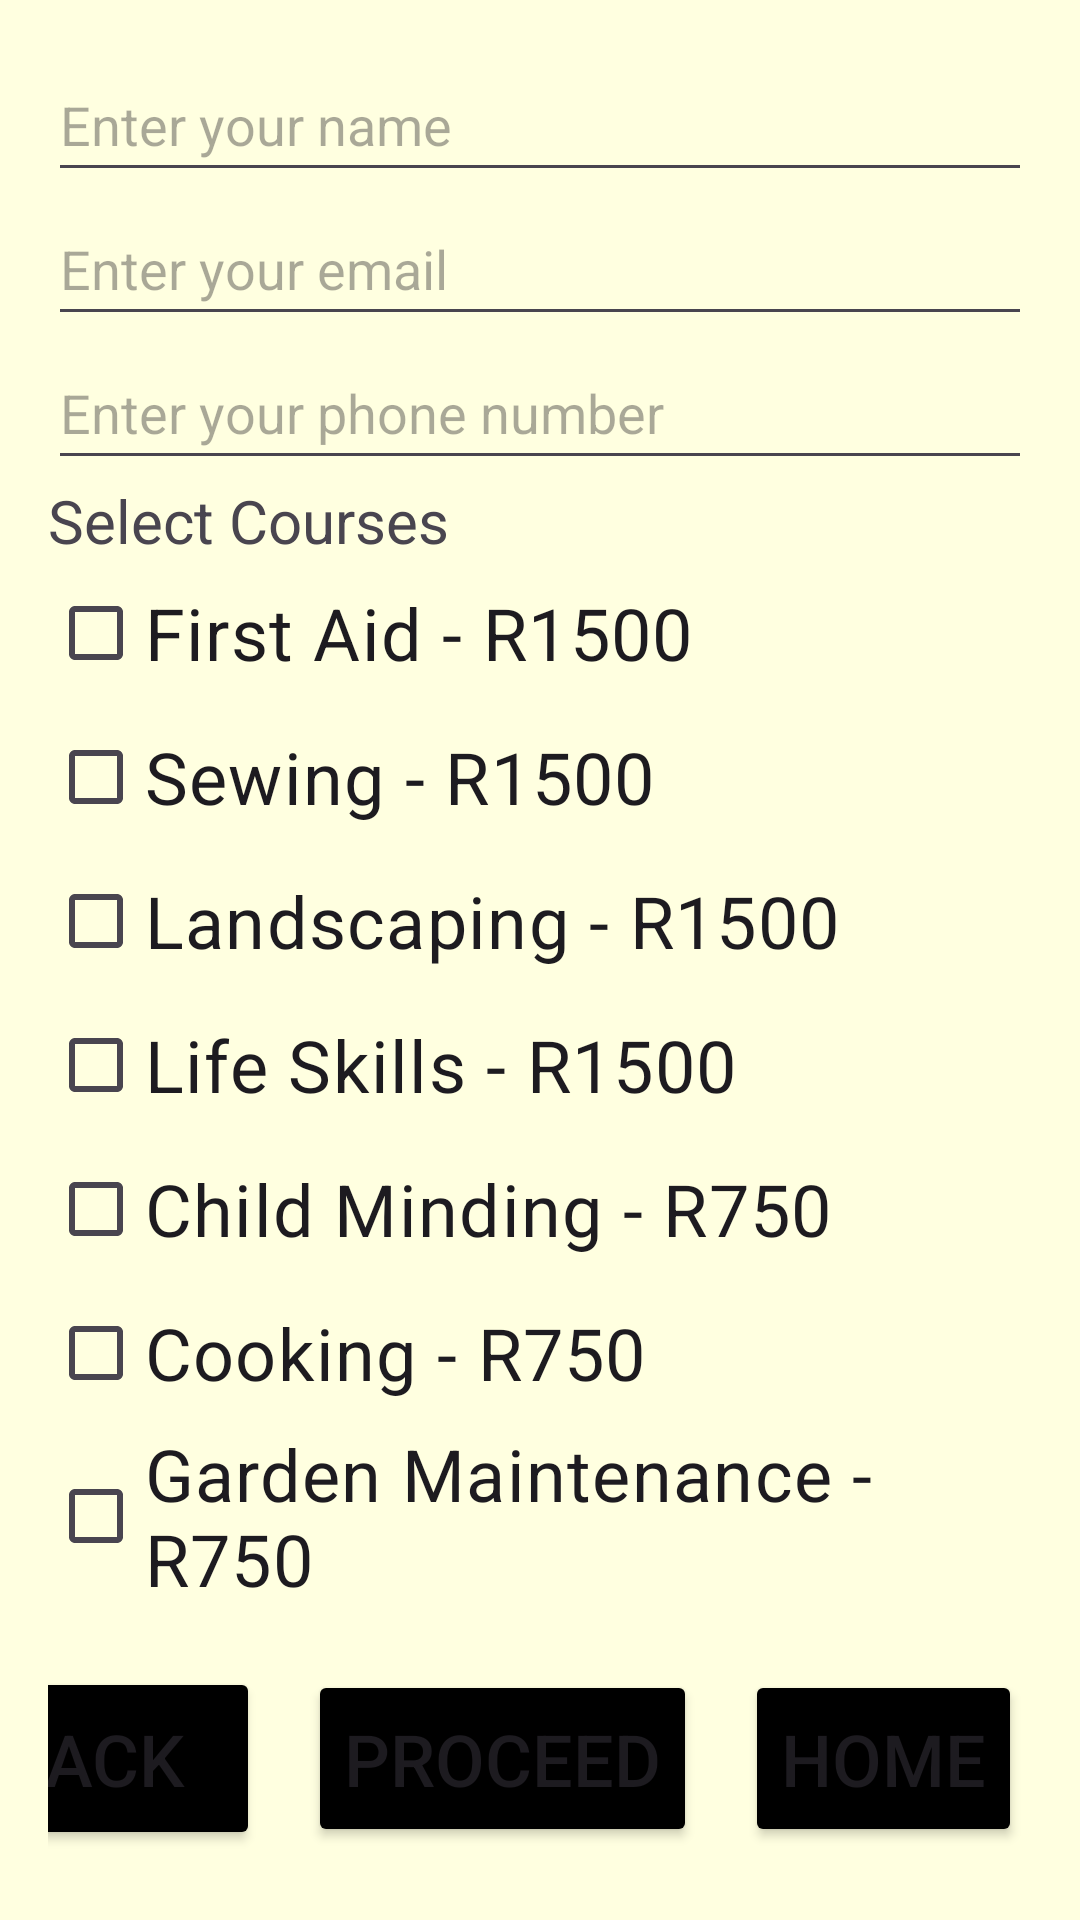

Here is an Android app screen rendered from its layout file. Give the layout XML and the strings, colors and styles it references.
<!-- AndroidManifest.xml: application theme Theme.EmpoweringTheNationOlwethu -->
<!-- res/layout/activity_main11.xml -->
<LinearLayout xmlns:android="http://schemas.android.com/apk/res/android"
    xmlns:tools="http://schemas.android.com/tools"
    android:layout_width="match_parent"
    android:layout_height="match_parent"
    android:orientation="vertical"
    android:padding="16dp"
    android:background="#FFFFE0"
    tools:context=".MainActivity11">

    <EditText
        android:id="@+id/etName"
        android:layout_width="match_parent"
        android:layout_height="wrap_content"
        android:hint="Enter your name"
        android:inputType="textPersonName"
        android:minHeight="48dp" />

    <EditText
        android:id="@+id/etEmail"
        android:layout_width="match_parent"
        android:layout_height="wrap_content"
        android:hint="Enter your email"
        android:inputType="textEmailAddress"
        android:minHeight="48dp" />

    <EditText
        android:id="@+id/etPhone"
        android:layout_width="match_parent"
        android:layout_height="wrap_content"
        android:hint="Enter your phone number"
        android:inputType="phone"
        android:minHeight="48dp" />

    <TextView
        android:layout_width="match_parent"
        android:layout_height="wrap_content"
        android:textSize="20dp"
        android:text="Select Courses" />

    <CheckBox
        android:id="@+id/cbCourse1"
        android:layout_width="wrap_content"
        android:layout_height="wrap_content"
        android:textSize="24dp"
        android:text="First Aid - R1500" />

    <CheckBox
        android:id="@+id/cbCourse2"
        android:layout_width="wrap_content"
        android:layout_height="wrap_content"
        android:textSize="24dp"
        android:text="Sewing - R1500" />

    <CheckBox
        android:id="@+id/cbCourse3"
        android:layout_width="wrap_content"
        android:layout_height="wrap_content"
        android:textSize="24dp"
        android:text="Landscaping - R1500" />

    <CheckBox
        android:id="@+id/cbCourse4"
        android:layout_width="wrap_content"
        android:layout_height="wrap_content"
        android:textSize="24dp"
        android:text="Life Skills - R1500" />

    <CheckBox
        android:id="@+id/cbCourse5"
        android:layout_width="wrap_content"
        android:layout_height="wrap_content"
        android:textSize="24dp"
        android:text="Child Minding - R750" />

    <CheckBox
        android:id="@+id/cbCourse6"
        android:layout_width="wrap_content"
        android:layout_height="wrap_content"
        android:textSize="24dp"
        android:text="Cooking - R750" />

    <CheckBox
        android:id="@+id/cbCourse7"
        android:layout_width="wrap_content"
        android:layout_height="wrap_content"
        android:textSize="24dp"
        android:text="Garden Maintenance - R750" />

    <LinearLayout
        android:layout_width="411dp"
        android:layout_height="121dp"
        android:layout_gravity="center_horizontal"
        android:layout_marginTop="20dp"
        android:orientation="horizontal">

        <Button
            android:id="@+id/btnBack"
            android:layout_width="112dp"
            android:layout_height="61dp"
            android:backgroundTint="@color/black"
            android:text="Back"
            android:textSize="24dp" />

        <Button
            android:id="@+id/btnProceed"
            android:layout_width="wrap_content"
            android:layout_height="59dp"
            android:layout_marginStart="16dp"
            android:backgroundTint="@color/black"
            android:text="Proceed"
            android:textSize="24dp" />

        <Button
            android:id="@+id/btnHome"
            android:layout_width="wrap_content"
            android:layout_height="59dp"
            android:layout_marginStart="16dp"
            android:backgroundTint="@color/black"
            android:text="Home"
            android:textSize="24dp" />
    </LinearLayout>

</LinearLayout>
<!-- resources referenced by this layout -->
<resources>
  <style name="Theme.EmpoweringTheNationOlwethu" parent="Base.Theme.EmpoweringTheNationOlwethu" />
  <style name="Base.Theme.EmpoweringTheNationOlwethu" parent="Theme.Material3.DayNight.NoActionBar">
          
          
      </style>
  <!-- not gathered from this repository: default colours our renderer supplied (Android Studio template values) -->
  <color name="black">#FF000000</color>
</resources>
